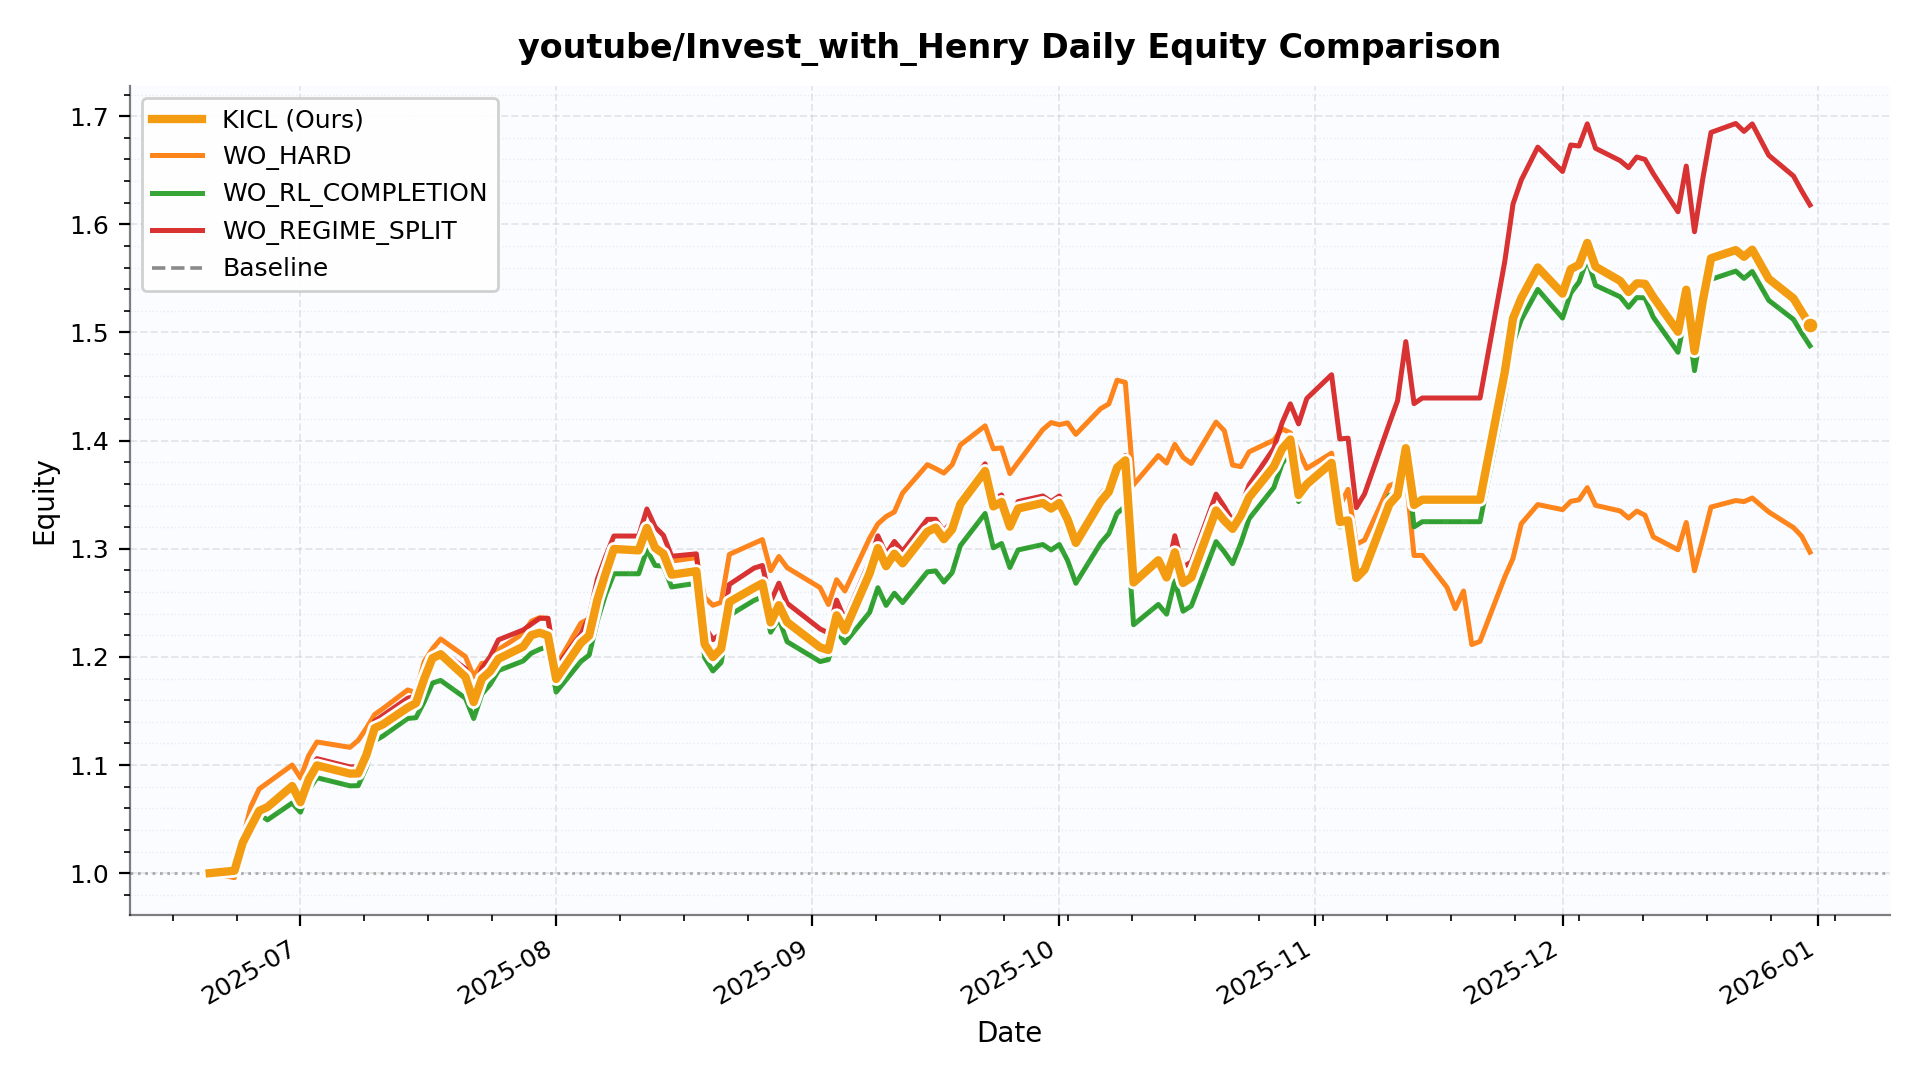

The table this chart was drawn from, first rows:
date, KICL, WO_HARD, WO_RL_COMPLETION, WO_REGIME_SPLIT, Baseline
2025-06-20, 1.0, 1.0, 1.0, 1.0, 1.0
2025-06-23, 1.002, 0.9959, 1.002, 1.002, 1.002
2025-06-24, 1.028, 1.032, 1.028, 1.028, 1.028
2025-06-25, 1.043, 1.062, 1.043, 1.043, 1.043
2025-06-26, 1.058, 1.078, 1.055, 1.058, 1.055
2025-06-27, 1.061, 1.083, 1.049, 1.062, 1.049
2025-06-30, 1.081, 1.1, 1.065, 1.085, 1.065
2025-07-01, 1.066, 1.088, 1.056, 1.07, 1.056
2025-07-02, 1.087, 1.109, 1.077, 1.092, 1.077
2025-07-03, 1.1, 1.121, 1.088, 1.106, 1.088
2025-07-07, 1.092, 1.116, 1.081, 1.098, 1.081
2025-07-08, 1.092, 1.123, 1.081, 1.098, 1.081
2025-07-09, 1.109, 1.134, 1.098, 1.116, 1.098
2025-07-10, 1.134, 1.147, 1.122, 1.141, 1.122
2025-07-11, 1.138, 1.152, 1.127, 1.146, 1.127
2025-07-14, 1.153, 1.169, 1.143, 1.162, 1.143
2025-07-15, 1.157, 1.167, 1.144, 1.164, 1.144
2025-07-16, 1.18, 1.196, 1.158, 1.184, 1.158
2025-07-17, 1.199, 1.208, 1.176, 1.202, 1.176
2025-07-18, 1.202, 1.217, 1.178, 1.206, 1.178
2025-07-21, 1.181, 1.2, 1.162, 1.189, 1.162
2025-07-22, 1.158, 1.182, 1.143, 1.165, 1.143
2025-07-23, 1.18, 1.194, 1.166, 1.19, 1.166
2025-07-24, 1.187, 1.194, 1.174, 1.2, 1.174
2025-07-25, 1.198, 1.207, 1.187, 1.216, 1.187
2025-07-28, 1.209, 1.222, 1.196, 1.225, 1.196
2025-07-29, 1.22, 1.233, 1.203, 1.23, 1.203
2025-07-30, 1.222, 1.236, 1.207, 1.236, 1.207
2025-07-31, 1.22, 1.235, 1.21, 1.236, 1.21
2025-08-01, 1.18, 1.192, 1.167, 1.19, 1.167
2025-08-04, 1.213, 1.231, 1.196, 1.221, 1.196
2025-08-05, 1.22, 1.235, 1.202, 1.237, 1.202
2025-08-06, 1.253, 1.267, 1.234, 1.272, 1.234
2025-08-07, 1.277, 1.283, 1.258, 1.293, 1.258
2025-08-08, 1.3, 1.297, 1.277, 1.312, 1.277
2025-08-11, 1.299, 1.297, 1.277, 1.312, 1.277
2025-08-12, 1.319, 1.316, 1.299, 1.337, 1.299
2025-08-13, 1.301, 1.304, 1.285, 1.32, 1.285
2025-08-14, 1.295, 1.294, 1.284, 1.312, 1.284
2025-08-15, 1.276, 1.289, 1.265, 1.293, 1.265
2025-08-18, 1.279, 1.292, 1.268, 1.295, 1.268
2025-08-19, 1.212, 1.255, 1.199, 1.228, 1.199
2025-08-20, 1.2, 1.248, 1.187, 1.216, 1.187
2025-08-21, 1.208, 1.25, 1.195, 1.222, 1.195
2025-08-22, 1.251, 1.295, 1.238, 1.267, 1.238
2025-08-25, 1.264, 1.305, 1.252, 1.282, 1.252
2025-08-26, 1.268, 1.308, 1.255, 1.285, 1.255
2025-08-27, 1.232, 1.28, 1.223, 1.251, 1.223
2025-08-28, 1.248, 1.293, 1.235, 1.268, 1.235
2025-08-29, 1.232, 1.283, 1.214, 1.25, 1.214
2025-09-02, 1.209, 1.264, 1.196, 1.226, 1.196
2025-09-03, 1.206, 1.248, 1.197, 1.222, 1.197
2025-09-04, 1.238, 1.271, 1.224, 1.252, 1.224
2025-09-05, 1.225, 1.261, 1.213, 1.235, 1.213
2025-09-08, 1.277, 1.31, 1.241, 1.288, 1.241
2025-09-09, 1.301, 1.323, 1.264, 1.312, 1.264
2025-09-10, 1.284, 1.33, 1.248, 1.295, 1.248
2025-09-11, 1.295, 1.334, 1.259, 1.307, 1.259
2025-09-12, 1.287, 1.352, 1.25, 1.298, 1.25
2025-09-15, 1.316, 1.378, 1.279, 1.327, 1.279
... 75 more rows
